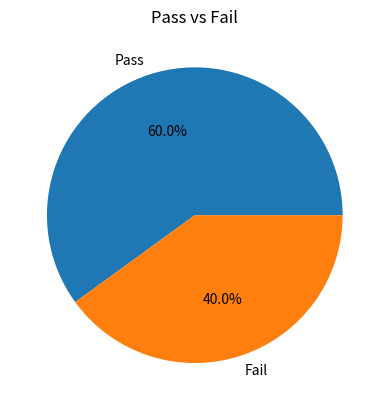

This chart was generated by the following Python code:
# 8. Pie Chart with Conditional Data
# Scenario:
# scores = np.array([40, 60, 80, 30, 90])
# Task:
# ● Categorize into:
# ○ Pass (>50)
# ○ Fail (<=50)
# ● Count using NumPy/Pandas
# ● Plot pie chart for Pass vs Fail

import numpy as np
import pandas as pd
import matplotlib.pyplot as plt

scores = np.array([40, 60, 80, 30, 90])

# Categorize and count using NumPy
# (scores > 50 gives True/False values; sum counts the True ones)
pass_count = np.sum(scores > 50)
fail_count = np.sum(scores <= 50)
print("Pass:", pass_count)
print("Fail:", fail_count)

# Plot pie chart for Pass vs Fail
plt.pie([pass_count, fail_count], labels=["Pass", "Fail"], autopct="%1.1f%%")
plt.title("Pass vs Fail")
plt.show()
